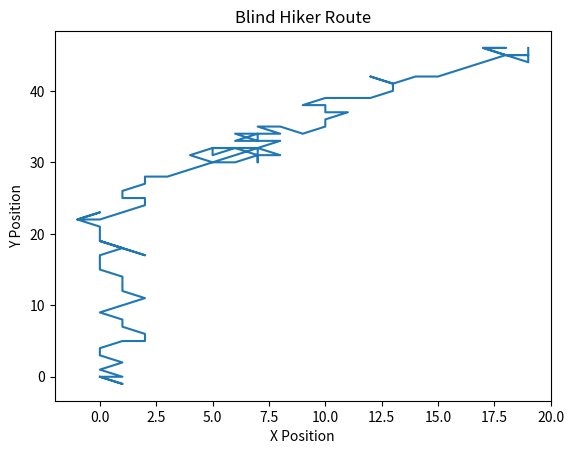
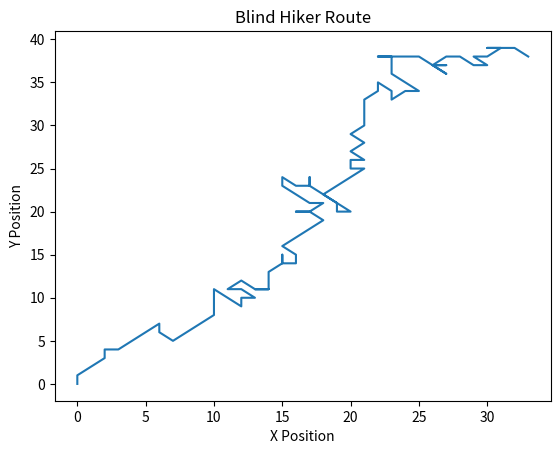
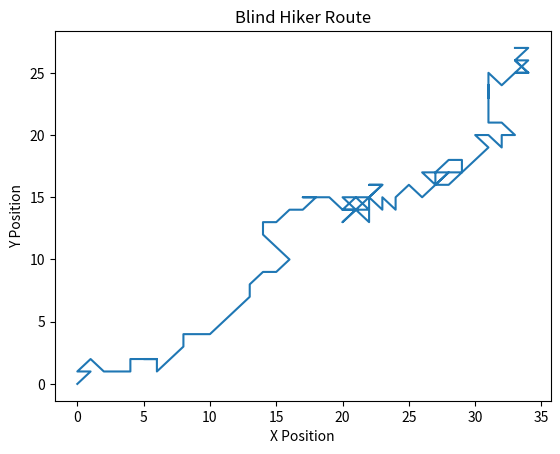
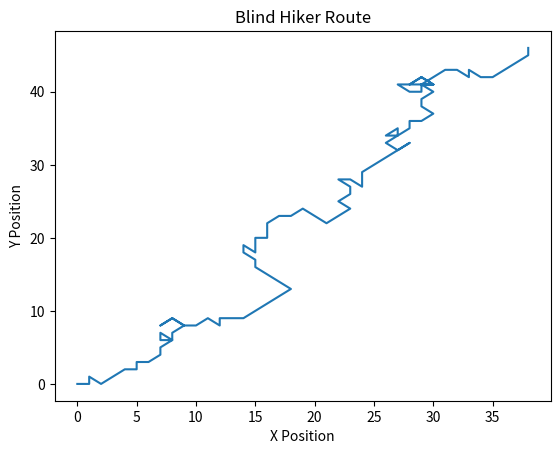
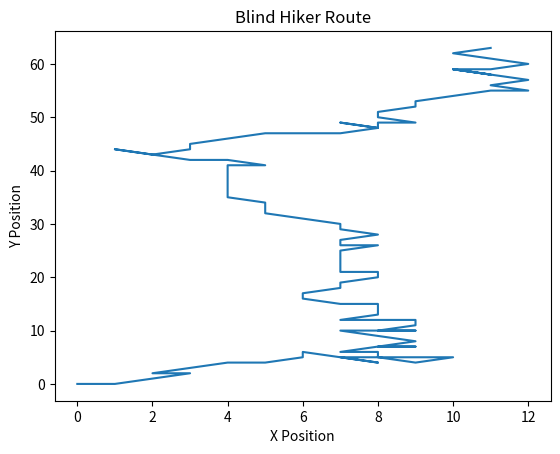
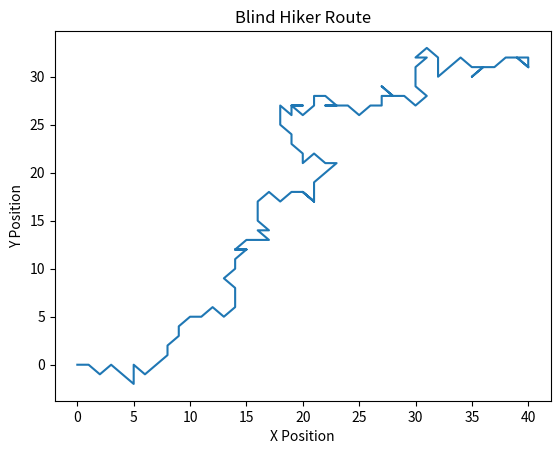
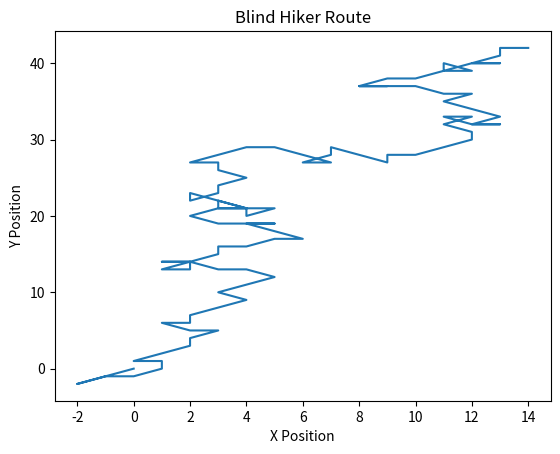
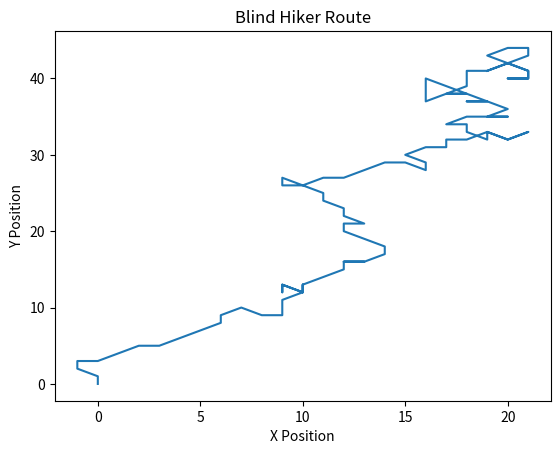
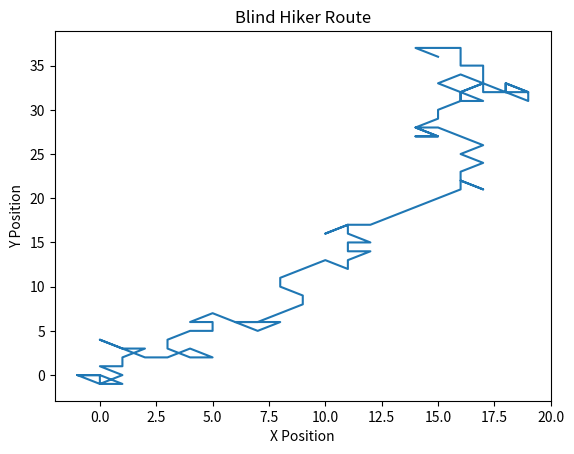
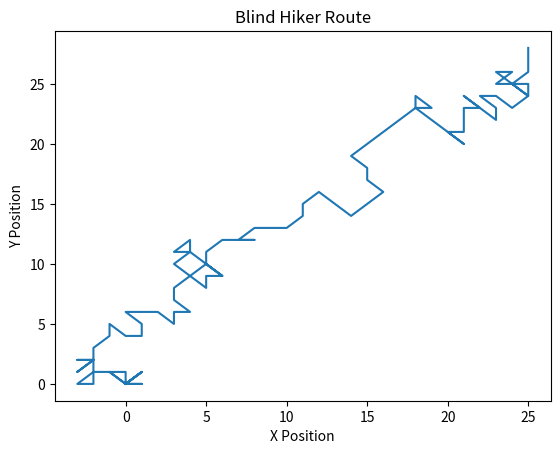

Write the Python code that produced these figures, in order.
import random
import matplotlib.pyplot as plt

def calculateDegree(n,ne,e,s,se,w,sw,nw,step,totalPerulangan):
    nPercentage = (n/(step*totalPerulangan))*100
    nePercentage = (ne/(step*totalPerulangan))*100
    ePercentage = (e/(step*totalPerulangan))*100
    sPercentage = (s/(step*totalPerulangan))*100
    sePercentage = (se/(step*totalPerulangan))*100
    wPercentage = (w/(step*totalPerulangan))*100
    swPercentage = (sw/(step*totalPerulangan))*100
    nwPercentage = (nw/(step*totalPerulangan))*100
    mostWalk = max(nPercentage,nePercentage,ePercentage,sPercentage,sePercentage,wPercentage,swPercentage,nwPercentage)
    print("Arah ke N : ",nPercentage)
    print("Arah ke NE : ",nePercentage)
    print("Arah ke E: ",ePercentage)
    print("Arah ke S : ",sPercentage)
    print("Arah ke SE : ",sePercentage)
    print("Arah ke W : ",wPercentage)
    print("Arah ke SW : ",swPercentage)
    print("Arah ke NW : ",nwPercentage)
    if(mostWalk == nPercentage):
        print("Arah Terbanyak N = ",mostWalk)
    elif(mostWalk == nePercentage):
        print("Arah Terbanyak NE = ",mostWalk)
    elif(mostWalk == ePercentage):
        print("Arah Terbanyak E = ",mostWalk)
    elif(mostWalk == sPercentage):
        print("Arah Terbanyak S = ",mostWalk)
    elif(mostWalk == sePercentage):
        print("Arah Terbanyak SE = ",mostWalk)
    elif(mostWalk == wPercentage):
        print("Arah Terbanyak W = ",mostWalk)
    elif(mostWalk == swPercentage):
        print("Arah Terbanyak SW = ",mostWalk)
    else:
        print("Arah Terbanyak NW = ",mostWalk)
    print("SELESAI")

def main():
    x = 0
    y = 0
    i = 0
    step = 100
    totalPerulangan = 10
    listLoopinganX = [[0 for i in range(step)] for j in range(totalPerulangan)]
    listLoopinganY = [[0 for i in range(step)] for j in range(totalPerulangan)]
    n = 0
    nCoordinate = 0
    neCoordinate = 0
    eCoordinate = 0
    sCoordinate = 0
    seCoordinate = 0
    wCoordinate = 0
    swCoordinate = 0
    nwCoordinate = 0
    cek = True 
    for n in range(totalPerulangan):
        cek = True 
        for i in range(step):
            if(i == 0): 
                x = 0
                y = 0
                listLoopinganX[n][i] = x
                listLoopinganY[n][i] = y
                print('(x,y) = (',x,',',y,')')
            else:
                r = random.randint(0,100)
                if((r>=0) and (r<=19)):
                    y += 1 
                    nCoordinate += 1
                    listLoopinganX[n][i] = x
                    listLoopinganY[n][i] = y
                    print('(x,y) = (',x,',',y,')')    
                elif((r>19) and (r<=43)):
                    x += 1
                    y += 1
                    neCoordinate += 1
                    listLoopinganX[n][i] = x
                    listLoopinganY[n][i] = y
                    print('(x,y) = (',x,',',y,')')   
                elif((r>43) and (r<=60)):
                    x += 1
                    eCoordinate += 1
                    listLoopinganX[n][i] = x
                    listLoopinganY[n][i] = y
                    print('(x,y) = (',x,',',y,')')   
                elif((r>60) and (r<=70)):
                    x += 1
                    y -= 1
                    seCoordinate += 1
                    listLoopinganX[n][i] = x
                    listLoopinganY[n][i] = y
                    print('(x,y) = (',x,',',y,')')   
                elif((r>70) and (r<=72)):
                    y -= 1
                    sCoordinate += 1
                    listLoopinganX[n][i] = x
                    listLoopinganY[n][i] = y
                    print('(x,y) = (',x,',',y,')')   
                elif((r>72) and (r<=75)):
                    x -= 1
                    y -= 1
                    swCoordinate += 1
                    listLoopinganX[n][i] = x
                    listLoopinganY[n][i] = y
                    print('(x,y) = (',x,',',y,')')   
                elif((r>75) and (r<=85)):
                    x -= 1
                    wCoordinate += 1
                    listLoopinganX[n][i] = x
                    listLoopinganY[n][i] = y
                    print('(x,y) = (',x,',',y,')')   
                elif((r>85) and (r<=100)):
                    x -= 1
                    y += 1
                    nwCoordinate += 1
                    listLoopinganX[n][i] = x
                    listLoopinganY[n][i] = y
                    print('(x,y) = (',x,',',y,')')   
                else :
                    print('Error')
                    cek = False
                    break          
        if(not(cek)):
            break        
    x = 0
    while x<=n:
        plt.figure()
        plt.title('Blind Hiker Route')
        plt.xlabel('X Position')
        plt.ylabel('Y Position')
        plt.plot(listLoopinganX[x],listLoopinganY[x])
        plt.savefig("Graph"+str(x)+".png", format="png")
        x+=1
    calculateDegree(nCoordinate,neCoordinate,eCoordinate,sCoordinate,seCoordinate,wCoordinate,swCoordinate,nwCoordinate,step,totalPerulangan)
   
    
if __name__ == '__main__':
    main()
    
    

